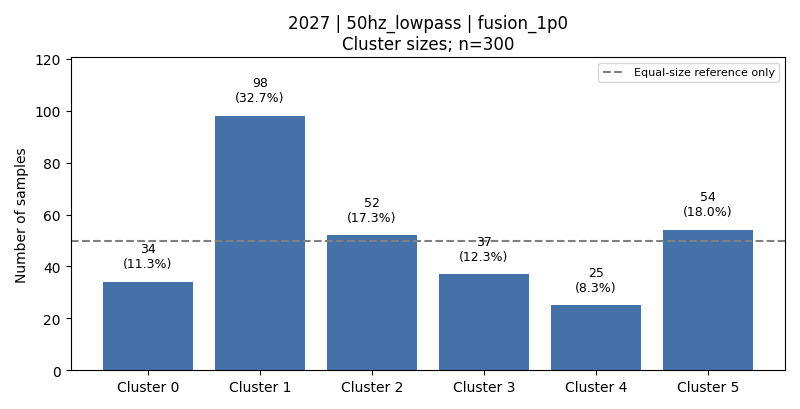

Values plotted in this chart, from the file beside it:
cluster, count, fraction, dominant_activity, dominant_activity_fraction
0, 34, 0.1133, 1, 0.9412
1, 98, 0.3267, 5, 0.5102
2, 52, 0.1733, 6, 0.9615
3, 37, 0.1233, 2, 0.5946
4, 25, 0.08333, 2, 0.64
5, 54, 0.18, 3, 0.7963
